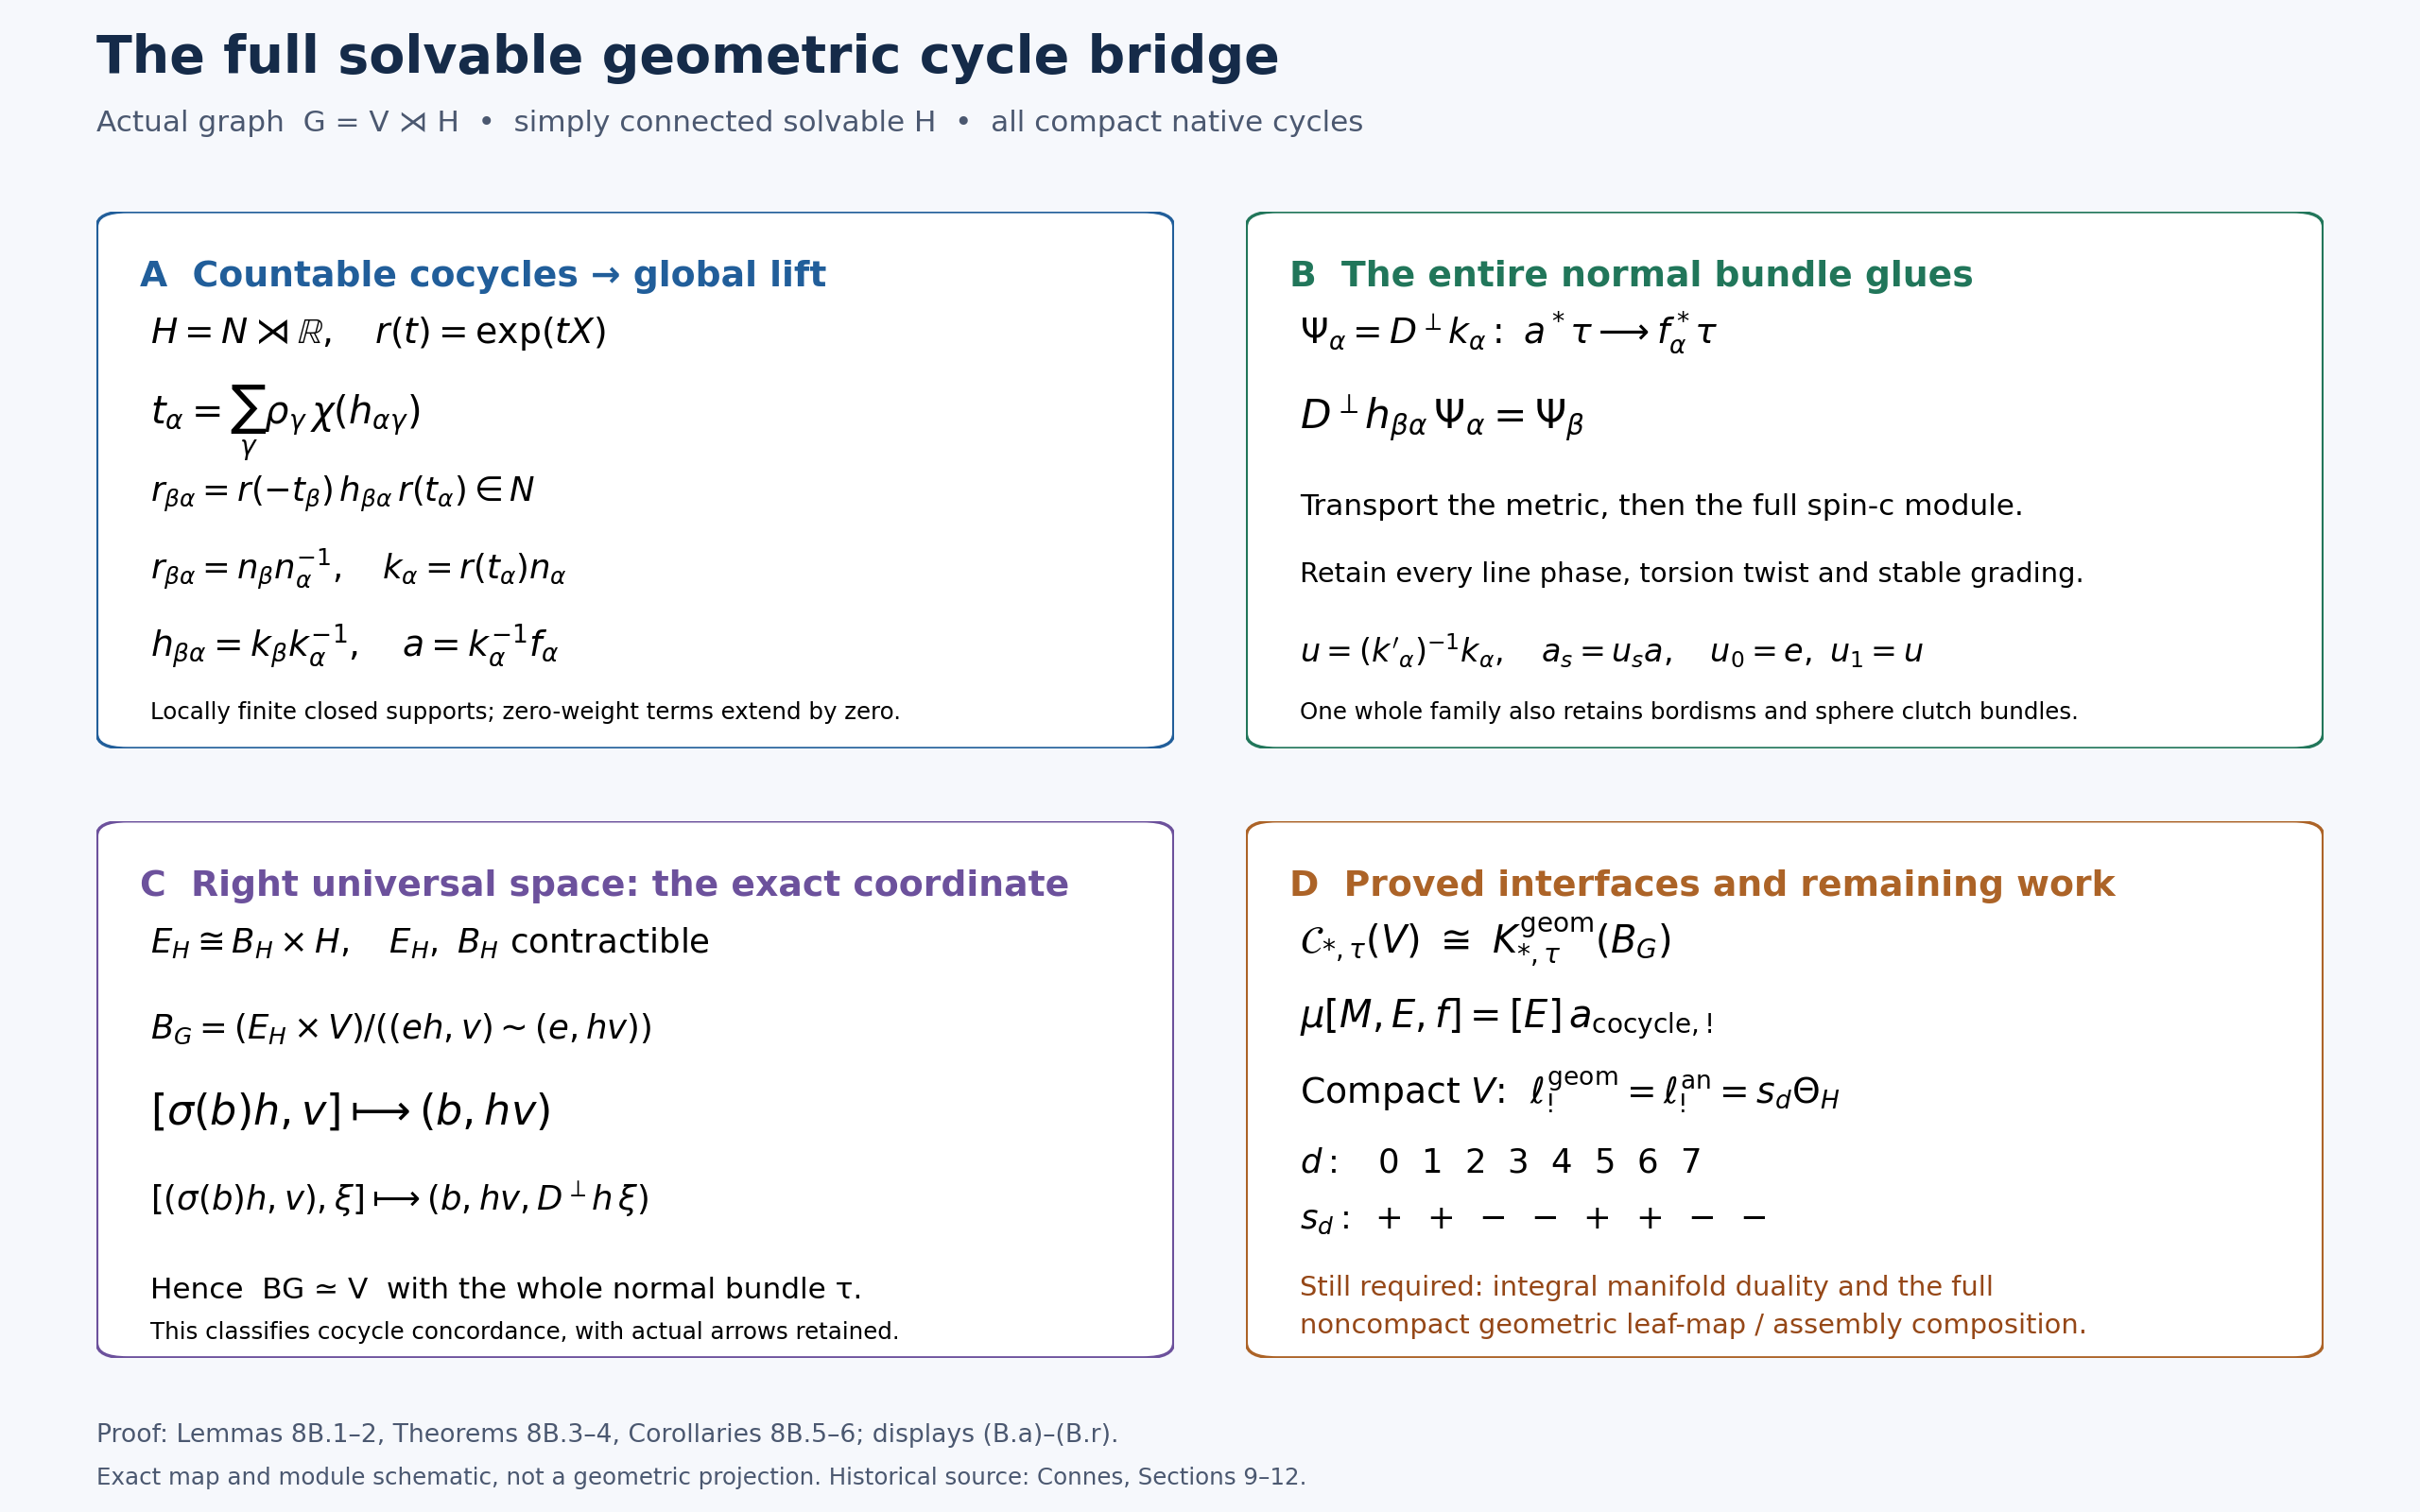

Reproduce this figure in Python.
"""Original reproducible exact-map schematic; no numerical curve or proof inference."""
from pathlib import Path
import matplotlib
matplotlib.use("Agg")
import matplotlib.pyplot as plt
from matplotlib.patches import FancyBboxPatch

HERE = Path(__file__).resolve().parent
plt.rcParams.update({"font.family": "DejaVu Sans", "font.size": 13,
                     "svg.fonttype": "none", "mathtext.fontset": "dejavusans"})
fig = plt.figure(figsize=(16, 10), facecolor="#f6f8fc")
fig.text(.04, .952, "The full solvable geometric cycle bridge", fontsize=25,
         weight="bold", color="#152b49")
fig.text(.04, .913, "Actual graph  G = V ⋊ H  •  simply connected solvable H  •  all compact native cycles",
         fontsize=14, color="#4b5870")

panels = []
def panel(rect, title, colour):
    ax = fig.add_axes(rect)
    ax.set_xlim(0, 1); ax.set_ylim(0, 1); ax.axis("off")
    ax.add_patch(FancyBboxPatch((0, 0), 1, 1, boxstyle="round,pad=0.00,rounding_size=.028",
                               linewidth=1.5, edgecolor=colour, facecolor="white"))
    ax.text(.04, .91, title, fontsize=17, weight="bold", color=colour, va="top")
    panels.append(ax)
    return ax

a = panel([.04, .505, .445, .355], "A  Countable cocycles → global lift", "#215e9a")
a.text(.05, .755, r"$H=N\rtimes\mathbb{R},\quad r(t)=\exp(tX)$", fontsize=17)
a.text(.05, .605, r"$t_\alpha=\sum_\gamma\rho_\gamma\,\chi(h_{\alpha\gamma})$", fontsize=18)
a.text(.05, .46, r"$r_{\beta\alpha}=r(-t_\beta)\,h_{\beta\alpha}\,r(t_\alpha)\in N$", fontsize=16)
a.text(.05, .315, r"$r_{\beta\alpha}=n_\beta n_\alpha^{-1},\quad k_\alpha=r(t_\alpha)n_\alpha$", fontsize=16)
a.text(.05, .17, r"$h_{\beta\alpha}=k_\beta k_\alpha^{-1},\quad a=k_\alpha^{-1}f_\alpha$", fontsize=17)
a.text(.05, .055, "Locally finite closed supports; zero-weight terms extend by zero.", fontsize=11)

b = panel([.515, .505, .445, .355], "B  The entire normal bundle glues", "#21765a")
b.text(.05, .755, r"$\Psi_\alpha=D^\perp k_\alpha:\ a^*\tau\longrightarrow f_\alpha^*\tau$", fontsize=17)
b.text(.05, .595, r"$D^\perp h_{\beta\alpha}\,\Psi_\alpha=\Psi_\beta$", fontsize=19)
b.text(.05, .435, "Transport the metric, then the full spin-c module.", fontsize=14)
b.text(.05, .31, "Retain every line phase, torsion twist and stable grading.", fontsize=13)
b.text(.05, .16, r"$u=(k'_\alpha)^{-1}k_\alpha,\quad a_s=u_s a,\quad u_0=e,\ u_1=u$", fontsize=15)
b.text(.05, .055, "One whole family also retains bordisms and sphere clutch bundles.", fontsize=11)

c = panel([.04, .102, .445, .355], "C  Right universal space: the exact coordinate", "#6c519c")
c.text(.05, .755, r"$E_H\cong B_H\times H,\quad E_H,\ B_H\ \mathrm{contractible}$", fontsize=16)
c.text(.05, .595, r"$B_G=(E_H\times V)/((eh,v)\sim(e,hv))$", fontsize=16)
c.text(.05, .435, r"$[\sigma(b)h,v]\longmapsto(b,hv)$", fontsize=20)
c.text(.05, .275, r"$[(\sigma(b)h,v),\xi]\longmapsto(b,hv,D^\perp h\,\xi)$", fontsize=16)
c.text(.05, .11, "Hence  BG ≃ V  with the whole normal bundle τ.", fontsize=14)
c.text(.05, .035, "This classifies cocycle concordance, with actual arrows retained.", fontsize=11)

d = panel([.515, .102, .445, .355], "D  Proved interfaces and remaining work", "#ac6327")
d.text(.05, .755, r"$\mathcal{C}_{*,\tau}(V)\ \cong\ K_{*,\tau}^{\rm geom}(B_G)$", fontsize=18)
d.text(.05, .615, r"$\mu[M,E,f]=[E]\,a_{\rm cocycle,!}$", fontsize=18)
d.text(.05, .475, r"Compact $V$:  $\ell_!^{\rm geom}=\ell_!^{\rm an}=s_d\Theta_H$", fontsize=17)
d.text(.05, .345, r"$d:\quad0\ \ 1\ \ 2\ \ 3\ \ 4\ \ 5\ \ 6\ \ 7$", fontsize=16)
d.text(.05, .24, r"$s_d:\ +\ +\ -\ -\ +\ +\ -\ -$", fontsize=16)
d.text(.05, .115, "Still required: integral manifold duality and the full", fontsize=13,
       color="#954717")
d.text(.05, .045, "noncompact geometric leaf-map / assembly composition.", fontsize=13,
       color="#954717")

fig.text(.04, .046, "Proof: Lemmas 8B.1–2, Theorems 8B.3–4, Corollaries 8B.5–6; displays (B.a)–(B.r).",
         fontsize=12, color="#4b5870")
fig.text(.04, .018, "Exact map and module schematic, not a geometric projection. Historical source: Connes, Sections 9–12.",
         fontsize=11, color="#4b5870")
fig.canvas.draw()
renderer = fig.canvas.get_renderer()
violations = []
for ax in panels:
    box = ax.get_window_extent(renderer)
    for label in ax.texts:
        b = label.get_window_extent(renderer)
        if b.x0 < box.x0 - 1 or b.x1 > box.x1 + 1 or b.y0 < box.y0 - 1 or b.y1 > box.y1 + 1:
            violations.append(label.get_text())
assert not violations, violations
fig.savefig(HERE / "solvable-cocycle-bridge.svg", facecolor=fig.get_facecolor())
fig.savefig(HERE / "solvable-cocycle-bridge.png", dpi=160, facecolor=fig.get_facecolor())
plt.close(fig)
print("Four panels rendered; every panel label is inside its declared bounding box.")
